Run: headless pygame with SDL's dummy video driver; simulated clock (each Clock.tick advances the game by its frame time, no real sleeping); random seed 0; keys injected as events and as key.get_pressed() state; no mouse input.
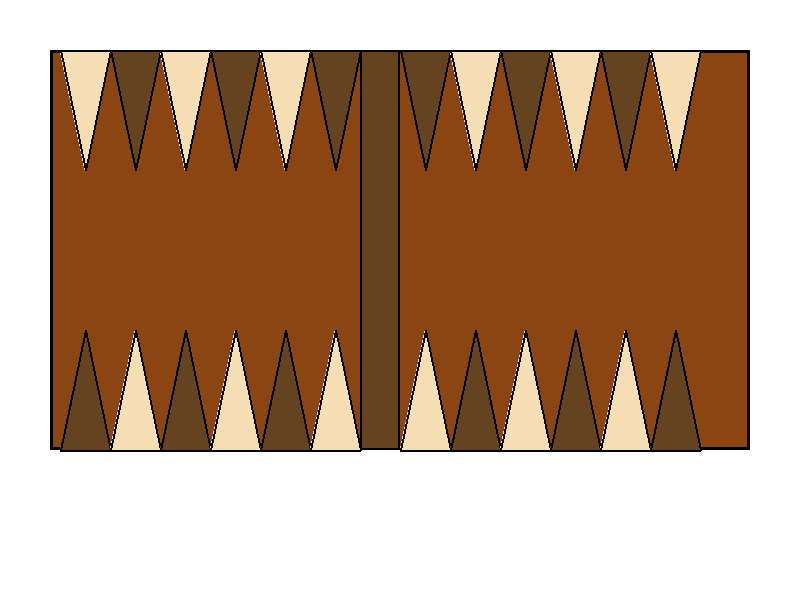
Frame 1 of 4 · flips 1–60 · no input
Frame 2 of 4 · flips 61–180 · tapped SPACE, RETURN · held RIGHT (→), D · screen unchanged from frame 1, image omitted
Frame 3 of 4 · flips 181–300 · held DOWN (↓), S · screen unchanged from frame 2, image omitted
Frame 4 of 4 · flips 301–420 · held LEFT (←), A, UP (↑), W · screen unchanged from frame 3, image omitted

The pygame program that drew these frames:

import pygame

# Inicializar pygame
pygame.init()

# Configurar la ventana
screen = pygame.display.set_mode((800, 600))
pygame.display.set_caption("Backgammon")

# Colores básicos
WHITE = (255, 255, 255)
BLACK = (0, 0, 0)
BROWN = (139, 69, 19)           # Fondo del tablero
LIGHT_TRIANGLE = (245, 222, 179)  # Beige claro para triángulos
DARK_TRIANGLE = (101, 67, 33)     # Marrón más oscuro para contraste

# Bucle principal
running = True
while running:
    for event in pygame.event.get():
        if event.type == pygame.QUIT:
            running = False
    
    # Limpiar pantalla
    screen.fill(WHITE)
    
    # Dibujar tablero (rectángulo marrón)
    tablero_rect = pygame.Rect(50, 50, 700, 400)
    pygame.draw.rect(screen, BROWN, tablero_rect)
    pygame.draw.rect(screen, BLACK, tablero_rect, 3)
    
    # Configuración de triángulos
    triangle_width = 50
    triangle_height = 120
    start_x = 60
    barra_width = 40
    lado_izquierdo_x = start_x + (6 * triangle_width) + barra_width
    
    # Triángulos superiores - lado derecho (puntos 13-18)
    for i in range(6):
        x = start_x + i * triangle_width
        color = LIGHT_TRIANGLE if i % 2 == 0 else DARK_TRIANGLE
        triangle = [(x, 50), (x + triangle_width, 50), (x + triangle_width//2, 50 + triangle_height)]
        pygame.draw.polygon(screen, color, triangle)
        pygame.draw.polygon(screen, BLACK, triangle, 2)
    
    # Triángulos superiores - lado izquierdo (puntos 19-24)
    for i in range(6):
        x = lado_izquierdo_x + i * triangle_width
        color = DARK_TRIANGLE if i % 2 == 0 else LIGHT_TRIANGLE
        triangle = [(x, 50), (x + triangle_width, 50), (x + triangle_width//2, 50 + triangle_height)]
        pygame.draw.polygon(screen, color, triangle)
        pygame.draw.polygon(screen, BLACK, triangle, 2)
    
    # Triángulos inferiores - lado derecho (puntos 12-7)
    for i in range(6):
        x = start_x + i * triangle_width
        color = DARK_TRIANGLE if i % 2 == 0 else LIGHT_TRIANGLE
        triangle = [(x, 450), (x + triangle_width, 450), (x + triangle_width//2, 450 - triangle_height)]
        pygame.draw.polygon(screen, color, triangle)
        pygame.draw.polygon(screen, BLACK, triangle, 2)
    
    # Triángulos inferiores - lado izquierdo (puntos 6-1)
    for i in range(6):
        x = lado_izquierdo_x + i * triangle_width
        color = LIGHT_TRIANGLE if i % 2 == 0 else DARK_TRIANGLE
        triangle = [(x, 450), (x + triangle_width, 450), (x + triangle_width//2, 450 - triangle_height)]
        pygame.draw.polygon(screen, color, triangle)
        pygame.draw.polygon(screen, BLACK, triangle, 2)
    
    # Dibujar barra central
    barra_x = start_x + (6 * triangle_width)
    barra_rect = pygame.Rect(barra_x, 50, barra_width, 400)
    pygame.draw.rect(screen, DARK_TRIANGLE, barra_rect)
    pygame.draw.rect(screen, BLACK, barra_rect, 2)
    
    # Actualizar pantalla
    pygame.display.flip()

# Salir del juego
pygame.quit()
